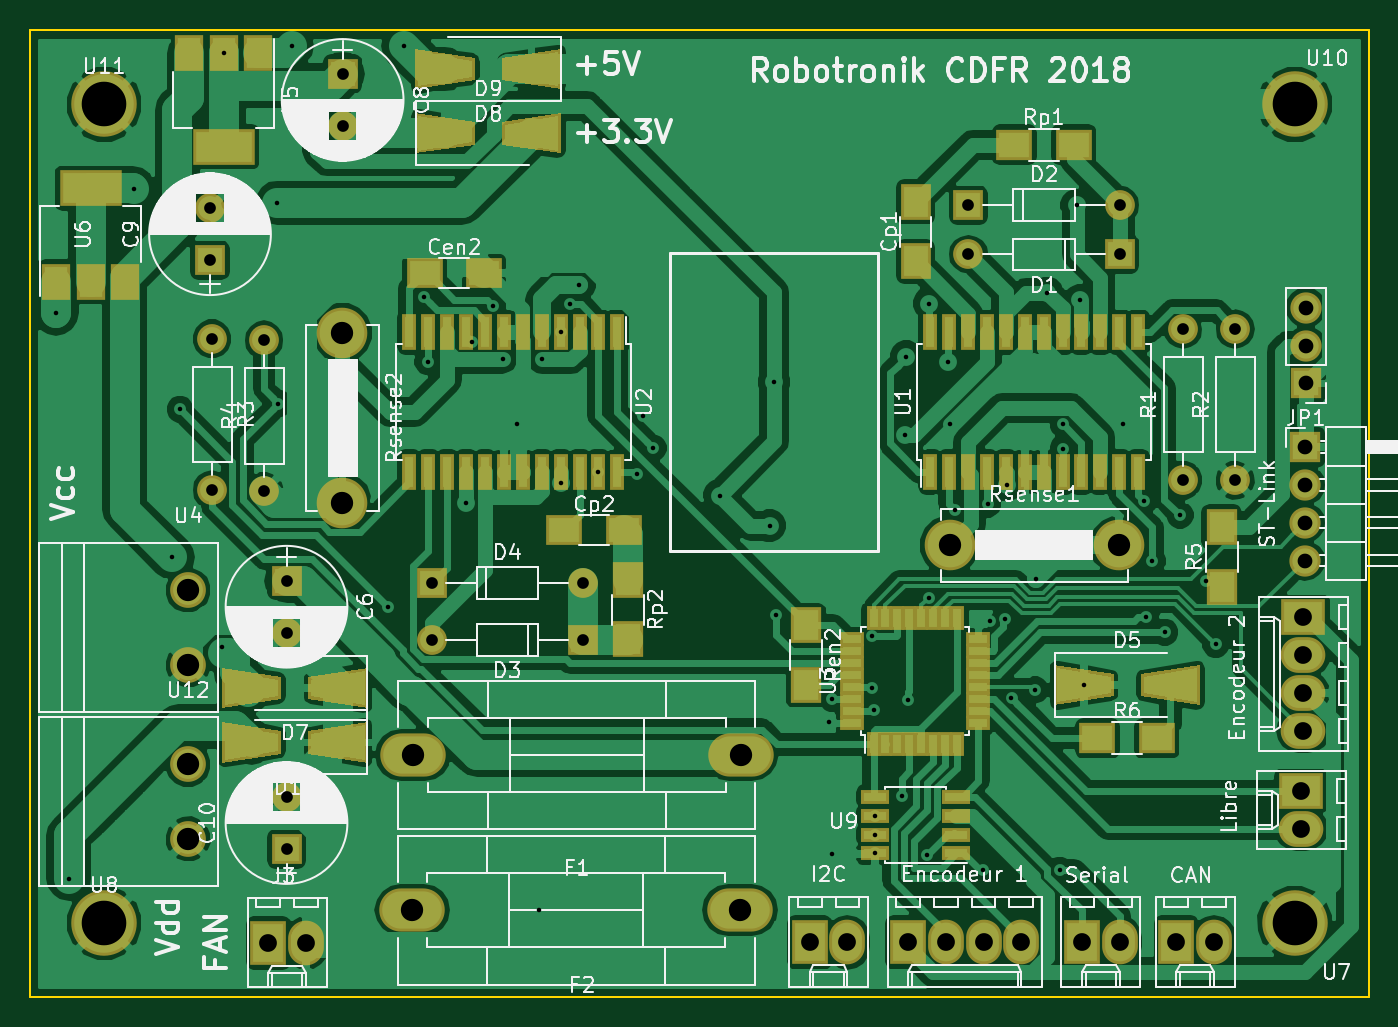
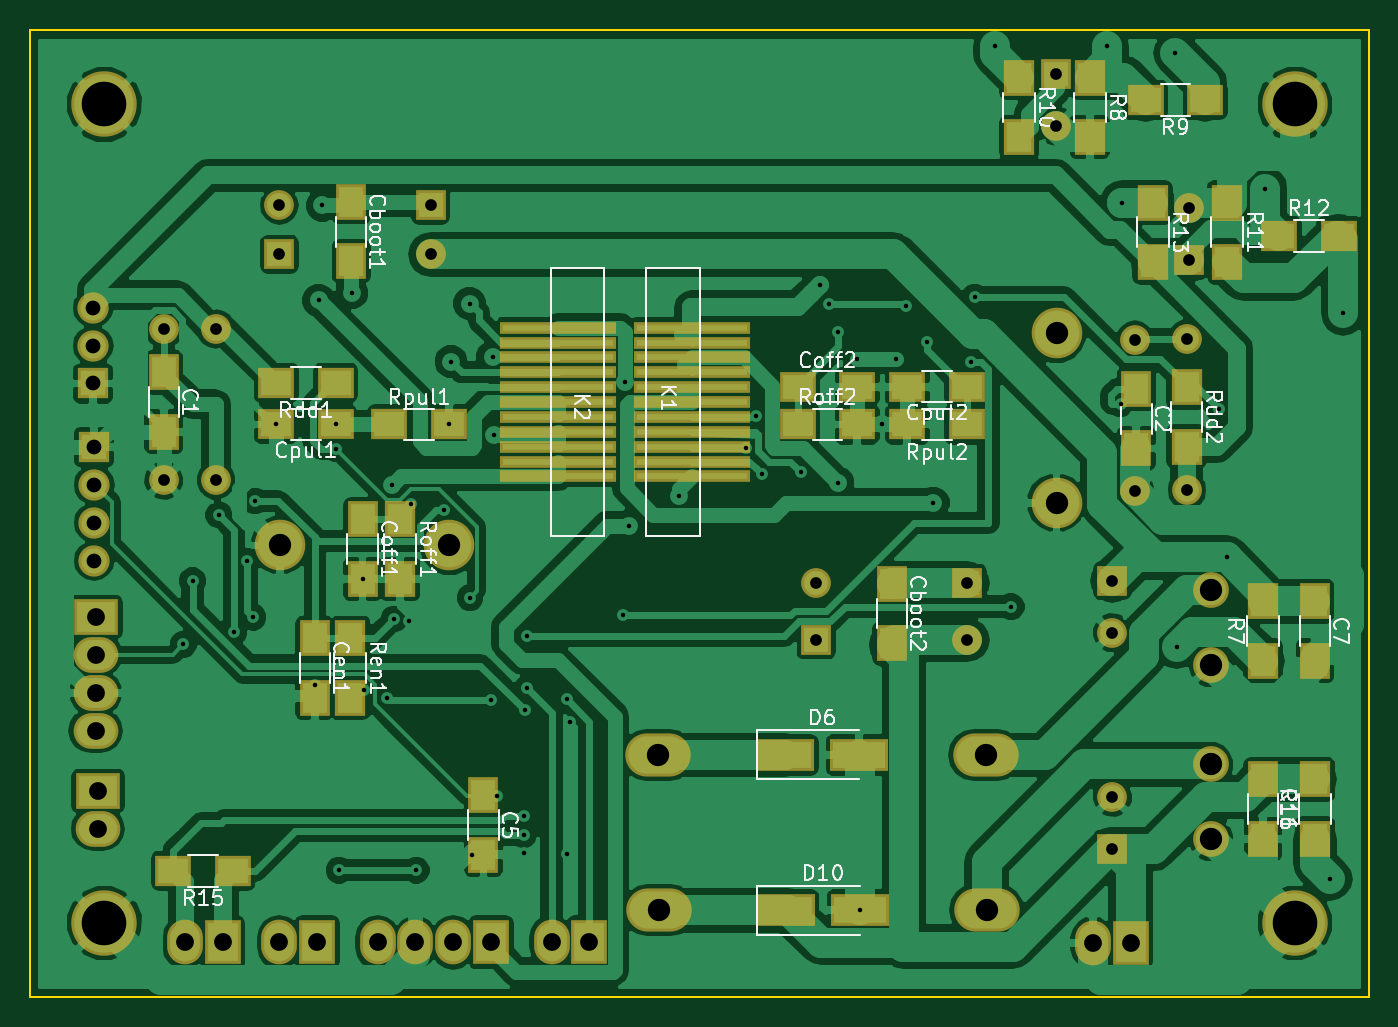
Circuit board: 8 layer files. Board 90.0 x 65.0 mm.
- bottom_copper: carte_moteurs-B.Cu.gbl (166447 bytes)
- bottom_mask: carte_moteurs-B.Mask.gbs (4890 bytes)
- bottom_silk: carte_moteurs-B.SilkS.gbo (36904 bytes)
- outline: carte_moteurs-Edge.Cuts.gm1 (558 bytes)
- top_copper: carte_moteurs-F.Cu.gtl (164720 bytes)
- top_mask: carte_moteurs-F.Mask.gts (7394 bytes)
- top_silk: carte_moteurs-F.SilkS.gto (106047 bytes)
- drill: carte_moteurs.drl (2204 bytes)

=== bottom_copper: carte_moteurs-B.Cu.gbl (166447 bytes, source omitted) ===
=== bottom_mask: carte_moteurs-B.Mask.gbs ===
G04 #@! TF.FileFunction,Soldermask,Bot*
%FSLAX46Y46*%
G04 Gerber Fmt 4.6, Leading zero omitted, Abs format (unit mm)*
G04 Created by KiCad (PCBNEW 4.0.2+dfsg1-stable) date ven. 05 janv. 2018 23:27:10 CET*
%MOMM*%
G01*
G04 APERTURE LIST*
%ADD10C,0.100000*%
%ADD11C,2.000000*%
%ADD12O,2.000000X2.000000*%
%ADD13R,2.400000X3.000000*%
%ADD14O,2.400000X3.000000*%
%ADD15R,2.000000X2.400000*%
%ADD16R,7.800000X0.850000*%
%ADD17R,2.000000X2.000000*%
%ADD18R,2.400000X2.000000*%
%ADD19O,4.400000X2.900000*%
%ADD20R,2.100000X2.100000*%
%ADD21O,2.100000X2.100000*%
%ADD22R,3.000000X2.400000*%
%ADD23O,3.000000X2.400000*%
%ADD24R,2.100000X2.400000*%
%ADD25R,2.400000X2.100000*%
%ADD26C,2.400000*%
%ADD27R,3.900000X2.200000*%
%ADD28C,3.400000*%
%ADD29O,3.400000X3.400000*%
%ADD30C,4.400000*%
G04 APERTURE END LIST*
D10*
D11*
X130500000Y-115250000D03*
D12*
X130500000Y-105090000D03*
D13*
X112014000Y-146304000D03*
D14*
X114554000Y-146304000D03*
X117094000Y-146304000D03*
X119634000Y-146304000D03*
D15*
X85090000Y-122206000D03*
X85090000Y-126206000D03*
D16*
X107500000Y-115000000D03*
X107500000Y-113000000D03*
X107500000Y-111000000D03*
X107500000Y-109000000D03*
X107500000Y-107000000D03*
X107500000Y-105000000D03*
X107500000Y-106000000D03*
X107500000Y-108000000D03*
X107500000Y-110000000D03*
X107500000Y-112000000D03*
X107500000Y-114000000D03*
D15*
X134000000Y-108000000D03*
X134000000Y-112000000D03*
X112522000Y-136430000D03*
X112522000Y-140430000D03*
D17*
X70256400Y-122002800D03*
D11*
X70256400Y-125502800D03*
D15*
X56645200Y-123387600D03*
X56645200Y-127387600D03*
D17*
X74027100Y-87949200D03*
D11*
X74027100Y-91449200D03*
D17*
X65113700Y-100472600D03*
D11*
X65113700Y-96972600D03*
D15*
X121412000Y-96552000D03*
X121412000Y-100552000D03*
X123863100Y-125863600D03*
X123863100Y-129863600D03*
X120650000Y-117888000D03*
X120650000Y-121888000D03*
D18*
X91408000Y-108966000D03*
X87408000Y-108966000D03*
X122460000Y-111506000D03*
X126460000Y-111506000D03*
X80042000Y-108966000D03*
X84042000Y-108966000D03*
D19*
X78766000Y-133711000D03*
X100766000Y-133711000D03*
D13*
X123698000Y-146304000D03*
D14*
X126238000Y-146304000D03*
D13*
X69037200Y-146354800D03*
D14*
X71577200Y-146354800D03*
D20*
X138750000Y-108750000D03*
D21*
X138750000Y-106210000D03*
X138750000Y-103670000D03*
D13*
X105410000Y-146304000D03*
D14*
X107950000Y-146304000D03*
D22*
X138430000Y-136144000D03*
D23*
X138430000Y-138684000D03*
D13*
X130048000Y-146304000D03*
D14*
X132588000Y-146304000D03*
D22*
X138582400Y-124460000D03*
D23*
X138582400Y-127000000D03*
X138582400Y-129540000D03*
X138582400Y-132080000D03*
D24*
X60145200Y-127387600D03*
X60145200Y-123387600D03*
X71777100Y-88199200D03*
X71777100Y-92199200D03*
D25*
X64027100Y-89699200D03*
X68027100Y-89699200D03*
D24*
X76527100Y-88199200D03*
X76527100Y-92199200D03*
X62550200Y-96595600D03*
X62550200Y-100595600D03*
D25*
X59050200Y-98845600D03*
X55050200Y-98845600D03*
D24*
X67550200Y-96595600D03*
X67550200Y-100595600D03*
D25*
X129358000Y-141500000D03*
X133358000Y-141500000D03*
X122460000Y-108712000D03*
X126460000Y-108712000D03*
D24*
X65278000Y-108998000D03*
X65278000Y-112998000D03*
X121462800Y-125863600D03*
X121462800Y-129863600D03*
X118110000Y-117888000D03*
X118110000Y-121888000D03*
D25*
X91408000Y-111506000D03*
X87408000Y-111506000D03*
X118840000Y-111506000D03*
X114840000Y-111506000D03*
X80042000Y-111506000D03*
X84042000Y-111506000D03*
D26*
X63645200Y-122637600D03*
X63645200Y-127637600D03*
D20*
X138684000Y-113030000D03*
D21*
X138684000Y-115570000D03*
X138684000Y-118110000D03*
X138684000Y-120650000D03*
D17*
X70256400Y-140036800D03*
D11*
X70256400Y-136536800D03*
D15*
X60145200Y-135349600D03*
X60145200Y-139349600D03*
D17*
X126238000Y-100076000D03*
D12*
X116078000Y-100076000D03*
D17*
X116078000Y-96774000D03*
D12*
X126238000Y-96774000D03*
D27*
X92266000Y-133711000D03*
X87266000Y-133711000D03*
X92215200Y-144144600D03*
X87215200Y-144144600D03*
D19*
X78715200Y-144144600D03*
X100715200Y-144144600D03*
D11*
X134000000Y-115250000D03*
D12*
X134000000Y-105090000D03*
D11*
X65250000Y-105750000D03*
D12*
X65250000Y-115910000D03*
D24*
X56645200Y-139349600D03*
X56645200Y-135349600D03*
D28*
X114808000Y-119634000D03*
D29*
X126208000Y-119634000D03*
D28*
X74015600Y-105359200D03*
D29*
X74015600Y-116759200D03*
D30*
X138000000Y-145000000D03*
X58000000Y-145000000D03*
X138000000Y-90000000D03*
X58000000Y-90000000D03*
D26*
X63645200Y-134349600D03*
X63645200Y-139349600D03*
D16*
X98500000Y-105000000D03*
X98500000Y-107000000D03*
X98500000Y-109000000D03*
X98500000Y-111000000D03*
X98500000Y-113000000D03*
X98500000Y-115000000D03*
X98500000Y-114000000D03*
X98500000Y-112000000D03*
X98500000Y-110000000D03*
X98500000Y-108000000D03*
X98500000Y-106000000D03*
D15*
X68650000Y-109117600D03*
X68650000Y-113117600D03*
D17*
X90170000Y-125984000D03*
D12*
X80010000Y-125984000D03*
D17*
X80010000Y-122174000D03*
D12*
X90170000Y-122174000D03*
D11*
X68750000Y-116000000D03*
D12*
X68750000Y-105840000D03*
M02*

=== bottom_silk: carte_moteurs-B.SilkS.gbo (36904 bytes, source omitted) ===
=== outline: carte_moteurs-Edge.Cuts.gm1 ===
G04 #@! TF.FileFunction,Profile,NP*
%FSLAX46Y46*%
G04 Gerber Fmt 4.6, Leading zero omitted, Abs format (unit mm)*
G04 Created by KiCad (PCBNEW 4.0.2+dfsg1-stable) date ven. 05 janv. 2018 23:27:10 CET*
%MOMM*%
G01*
G04 APERTURE LIST*
%ADD10C,0.100000*%
%ADD11C,0.150000*%
G04 APERTURE END LIST*
D10*
D11*
X53000000Y-85000000D02*
X143000000Y-85000000D01*
X143000000Y-150000000D02*
X53000000Y-150000000D01*
X143000000Y-150000000D02*
X143000000Y-85000000D01*
X53000000Y-85000000D02*
X53000000Y-150000000D01*
X53000000Y-125000000D02*
X53000000Y-85000000D01*
M02*

=== top_copper: carte_moteurs-F.Cu.gtl (164720 bytes, source omitted) ===
=== top_mask: carte_moteurs-F.Mask.gts (7394 bytes, source omitted) ===
=== top_silk: carte_moteurs-F.SilkS.gto (106047 bytes, source omitted) ===
=== drill: carte_moteurs.drl ===
M48
;DRILL file {KiCad 4.0.2+dfsg1-stable} date ven. 05 janv. 2018 23:27:31 CET
;FORMAT={2:4/ absolute / inch / suppress leading zeros}
FMAT,2
INCH,TZ
T1C0.012
T2C0.031
T3C0.039
T4C0.047
T5C0.059
T6C0.118
%
G90
G05
M72
T1
X21560Y-40960
X21900Y-55920
X23620Y-37660
X24641Y-47416
X24840Y-43500
X25960Y-49780
X25995Y-34074
X27420Y-38040
X27447Y-43346
X27800Y-33900
X30340Y-48720
X30760Y-33880
X31300Y-40534
X31400Y-42240
X32400Y-45980
X32557Y-41727
X33120Y-40760
X33380Y-42160
X33760Y-43900
X34337Y-56750
X34420Y-42180
X34911Y-41457
X34920Y-45448
X35160Y-40720
X35405Y-40204
X35911Y-45157
X36935Y-45218
X37090Y-43680
X37365Y-44518
X39120Y-45780
X40440Y-46580
X40555Y-42779
X40600Y-48940
X42020Y-51780
X42080Y-55260
X42100Y-51160
X43140Y-50880
X43153Y-49488
X43200Y-51460
X43237Y-54250
X43237Y-54750
X43237Y-55250
X43930Y-53732
X44031Y-44176
X44060Y-42106
X44100Y-51200
X44605Y-55287
X44654Y-48479
X44660Y-40700
X45160Y-42240
X45213Y-43900
X45340Y-46156
X46080Y-55695
X46206Y-46010
X46274Y-49101
X46664Y-49044
X46728Y-45497
X46839Y-51132
X47460Y-50920
X47500Y-47987
X47780Y-40420
X48120Y-55695
X48200Y-44540
X48213Y-43900
X48560Y-38100
X48660Y-40620
X48758Y-50800
X49787Y-43900
X50342Y-45926
X50400Y-49000
X50565Y-47524
X50900Y-49400
X51300Y-46300
X51996Y-48035
X52240Y-49720
T2
X25635Y-38178
X25635Y-39556
X25689Y-41634
X25689Y-45634
X27067Y-41669
X27067Y-45669
X27660Y-48033
X27660Y-49411
X27660Y-53755
X27660Y-55133
X29145Y-34626
X29145Y-36004
X31500Y-48100
X31500Y-49600
X35500Y-48100
X35500Y-49600
X45700Y-38100
X45700Y-39400
X49700Y-38100
X49700Y-39400
X51378Y-41374
X51378Y-45374
X52756Y-41374
X52756Y-45374
T3
X54600Y-44500
X54600Y-45500
X54600Y-46500
X54600Y-47500
X54626Y-40815
X54626Y-41815
X54626Y-42815
T4
X27180Y-57620
X28180Y-57620
X41500Y-57600
X42500Y-57600
X44100Y-57600
X45100Y-57600
X46100Y-57600
X47100Y-57600
X48700Y-57600
X49700Y-57600
X51200Y-57600
X52200Y-57600
X54500Y-53600
X54500Y-54600
X54560Y-49000
X54560Y-50000
X54560Y-51000
X54560Y-52000
T5
X25057Y-48283
X25057Y-50251
X25057Y-52894
X25057Y-54862
X29140Y-41480
X29140Y-45968
X30990Y-56750
X31010Y-52642
X39652Y-56750
X39672Y-52642
X45200Y-47100
X49688Y-47100
T6
X22835Y-35433
X22835Y-57087
X54331Y-35433
X54331Y-57087
T0
M30

